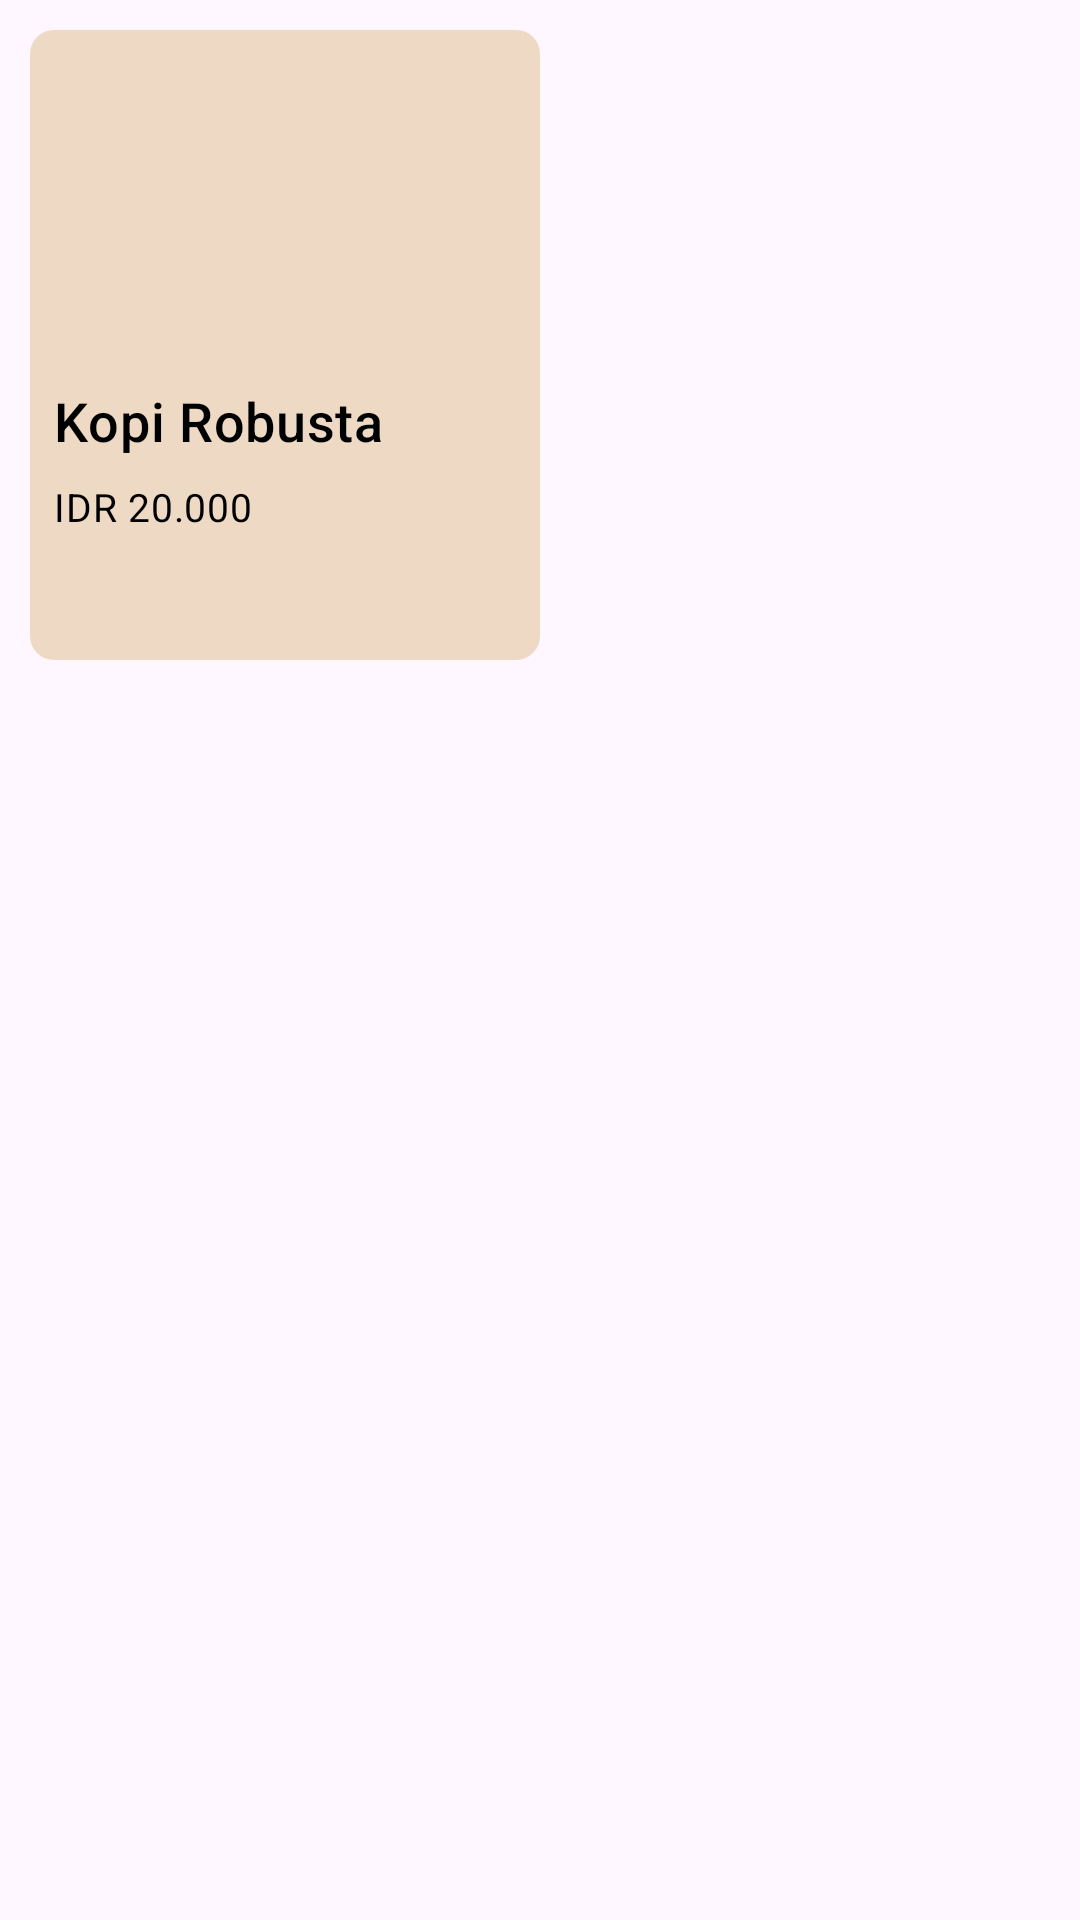

Here is an Android app screen rendered from its layout file. Give the layout XML and the strings, colors and styles it references.
<!-- AndroidManifest.xml: application theme Theme.CoffeApp -->
<!-- res/layout/product_point_layout.xml -->
<?xml version="1.0" encoding="utf-8"?>
<LinearLayout xmlns:android="http://schemas.android.com/apk/res/android"
    xmlns:app="http://schemas.android.com/apk/res-auto"
    xmlns:tools="http://schemas.android.com/tools"
    android:layout_width="wrap_content"
    android:layout_height="wrap_content"
    android:layout_gravity="center_horizontal"
    >

    <LinearLayout
        android:layout_width="170dp"
        android:layout_height="210dp"
        android:background="@drawable/almond_shape_container"
        android:dividerPadding="10sp"
        android:layout_margin="10dp"
        android:orientation="vertical">

        
        <androidx.cardview.widget.CardView
            android:layout_width="wrap_content"
            android:layout_height="wrap_content"
            app:cardCornerRadius="8dp">

            <ImageView
                android:id="@+id/card_image_point"
                android:layout_width="match_parent"
                android:layout_height="100dp"
                android:scaleType="centerCrop"
                app:srcCompat="@drawable/kopi_1" />
        </androidx.cardview.widget.CardView>


        <LinearLayout
            android:id="@+id/productProfile"
            android:layout_width="match_parent"
            android:layout_height="wrap_content"
            android:orientation="vertical"
            android:padding="8dp">

            
            <TextView
                android:id="@+id/productTitlefromPoint"
                android:layout_width="wrap_content"
                android:layout_height="30sp"
                android:text="Kopi Robusta"
                android:textColor="@color/black"
                android:layout_marginTop="10dp"
                android:textAppearance="?attr/textAppearanceHeadline6"
                android:textSize="18sp" />

            <TextView
                android:id="@+id/productPointfromPoint"
                android:layout_width="wrap_content"
                android:layout_height="wrap_content"
                android:layout_marginTop="2dp"
                android:text="IDR 20.000"
                android:textAppearance="?attr/textAppearanceBody2"
                android:textColor="@color/black"
                android:textSize="13sp" />
        </LinearLayout>
    </LinearLayout>

</LinearLayout>
<!-- resources referenced by this layout -->
<resources>
  <color name="black">#FF000000</color>
  <!-- drawable almond_shape_container (drawable) -->
  <shape xmlns:android="http://schemas.android.com/apk/res/android"
      android:shape="rectangle" >
  
      <solid android:color="@color/almond" />
  
      <corners
          android:bottomLeftRadius="8dp"
          android:bottomRightRadius="8dp"
          android:topLeftRadius="8dp"
          android:topRightRadius="8dp" />
  
  </shape>
  <style name="Theme.CoffeApp" parent="Base.Theme.CoffeApp" />
  <color name="almond">#EED9C4</color>
  <style name="Base.Theme.CoffeApp" parent="Theme.Material3.DayNight.NoActionBar">
          
          
      </style>
</resources>
